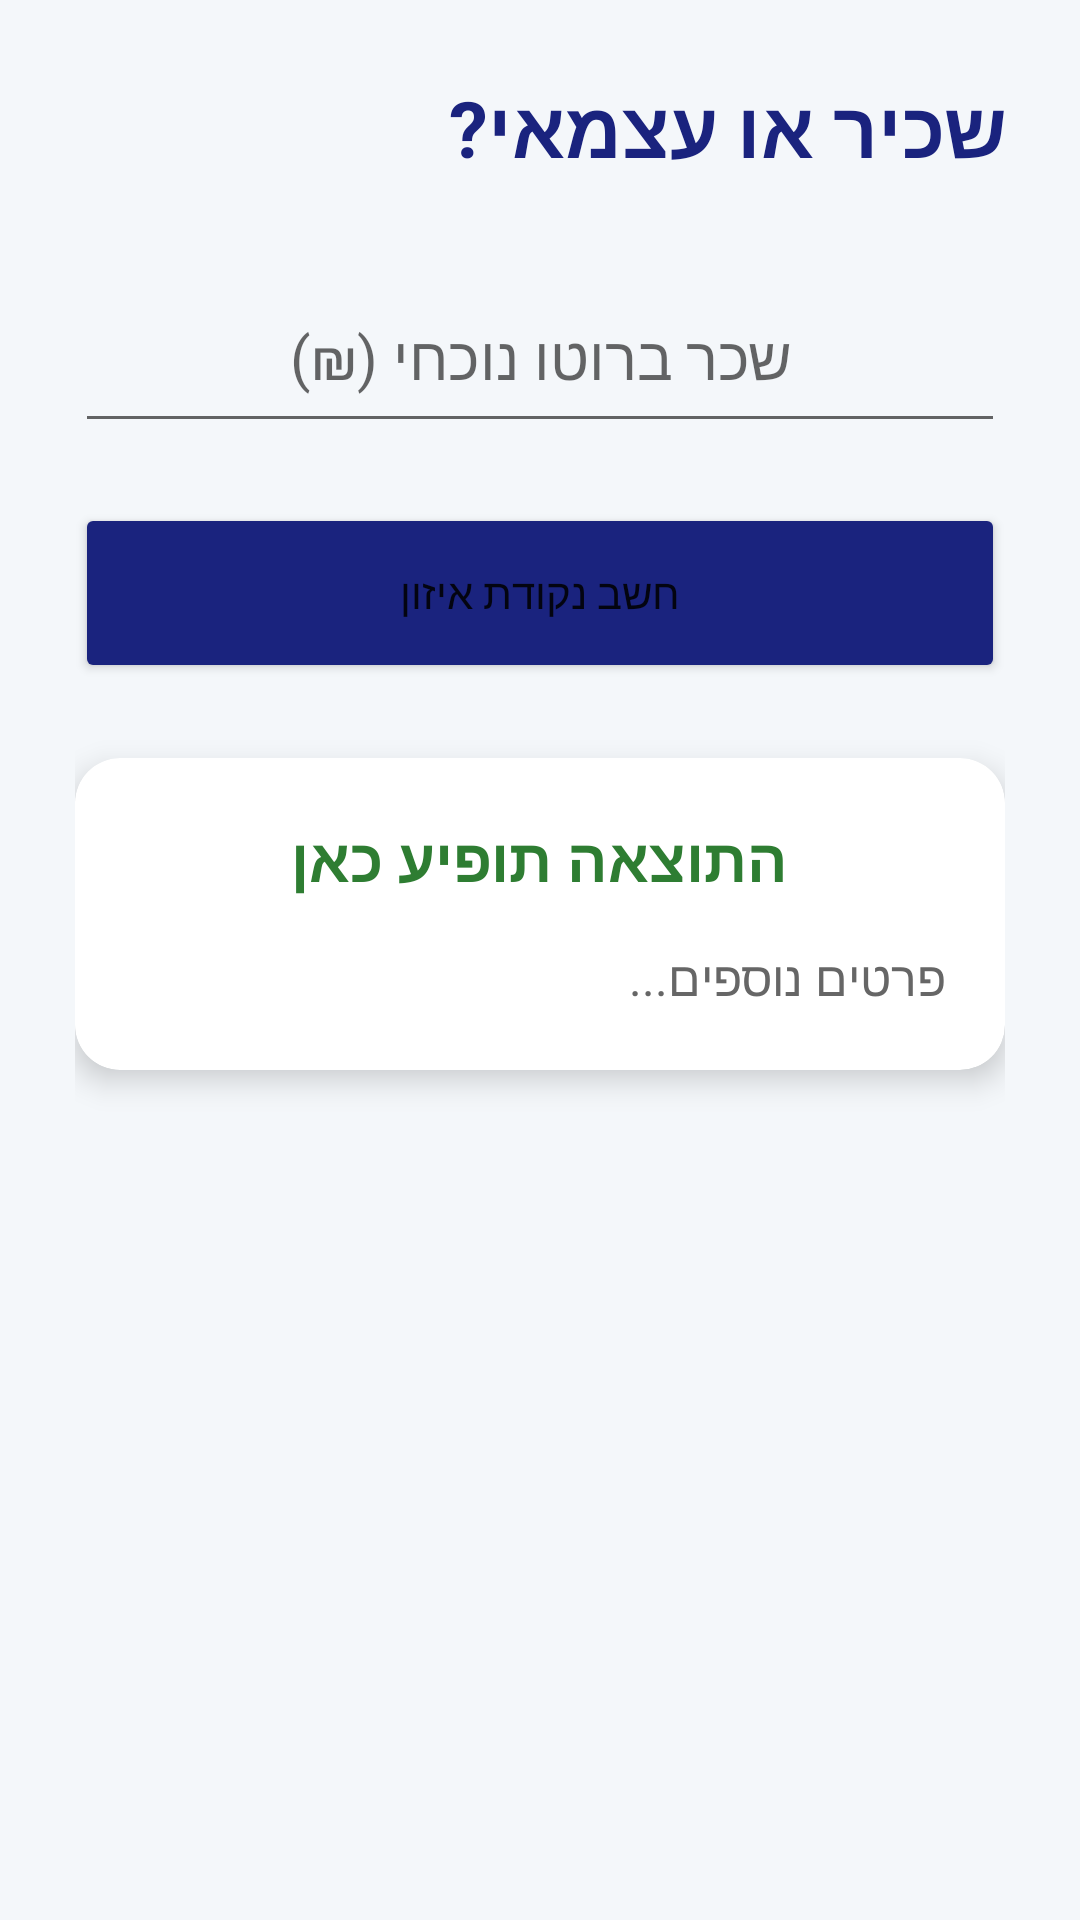

Reconstruct the res/layout file that produces this screen, plus the resources it refers to.
<!-- AndroidManifest.xml: application theme Theme.First_App -->
<!-- res/layout/activity_freelance_vs_employee.xml -->
<?xml version="1.0" encoding="utf-8"?>
<LinearLayout xmlns:android="http://schemas.android.com/apk/res/android"
    xmlns:app="http://schemas.android.com/apk/res-auto"
    android:layout_width="match_parent"
    android:layout_height="match_parent"
    android:orientation="vertical"
    android:padding="25dp"
    android:background="#F4F7FA">

    <TextView
        android:layout_width="wrap_content"
        android:layout_height="wrap_content"
        android:text="שכיר או עצמאי?"
        android:textSize="26sp"
        android:textStyle="bold"
        android:textColor="#1A237E"
        android:layout_gravity="right"
        android:layout_marginBottom="30dp"/>

    <EditText
        android:id="@+id/etEmployeeSalary"
        android:layout_width="match_parent"
        android:layout_height="wrap_content"
        android:hint="שכר ברוטו נוכחי (₪)"
        android:inputType="number"
        android:textSize="20sp"
        android:textAlignment="center"
        android:padding="15dp"
        android:layout_marginBottom="20dp"/>

    <Button
        android:id="@+id/btnCalculate"
        android:layout_width="match_parent"
        android:layout_height="60dp"
        android:text="חשב נקודת איזון"
        android:backgroundTint="#1A237E"
        android:layout_marginBottom="25dp"/>

    <androidx.cardview.widget.CardView
        android:layout_width="match_parent"
        android:layout_height="wrap_content"
        app:cardCornerRadius="15dp"
        app:cardElevation="6dp">

        <LinearLayout
            android:layout_width="match_parent"
            android:layout_height="wrap_content"
            android:orientation="vertical"
            android:padding="20dp"
            android:gravity="right">

            <TextView
                android:id="@+id/tvBreakEvenResult"
                android:layout_width="match_parent"
                android:layout_height="wrap_content"
                android:text="התוצאה תופיע כאן"
                android:textSize="20sp"
                android:textStyle="bold"
                android:textColor="#2E7D32"
                android:gravity="center"
                android:layout_marginBottom="15dp"/>

            <TextView
                android:id="@+id/tvDetails"
                android:layout_width="match_parent"
                android:layout_height="wrap_content"
                android:text="פרטים נוספים..."
                android:textSize="16sp"
                android:textColor="#666666"/>
        </LinearLayout>
    </androidx.cardview.widget.CardView>
</LinearLayout>
<!-- resources referenced by this layout -->
<resources>
  <style name="Theme.First_App" parent="Theme.MaterialComponents.DayNight.NoActionBar">
          <item name="colorPrimary">#1A237E</item>
          <item name="colorPrimaryVariant">#000051</item>
          <item name="colorOnPrimary">#FFFFFF</item>
          <item name="colorSecondary">#A5D6A7</item>
          <item name="colorOnSecondary">#000000</item>
          <item name="android:statusBarColor">#1A237E</item>
      </style>
</resources>
